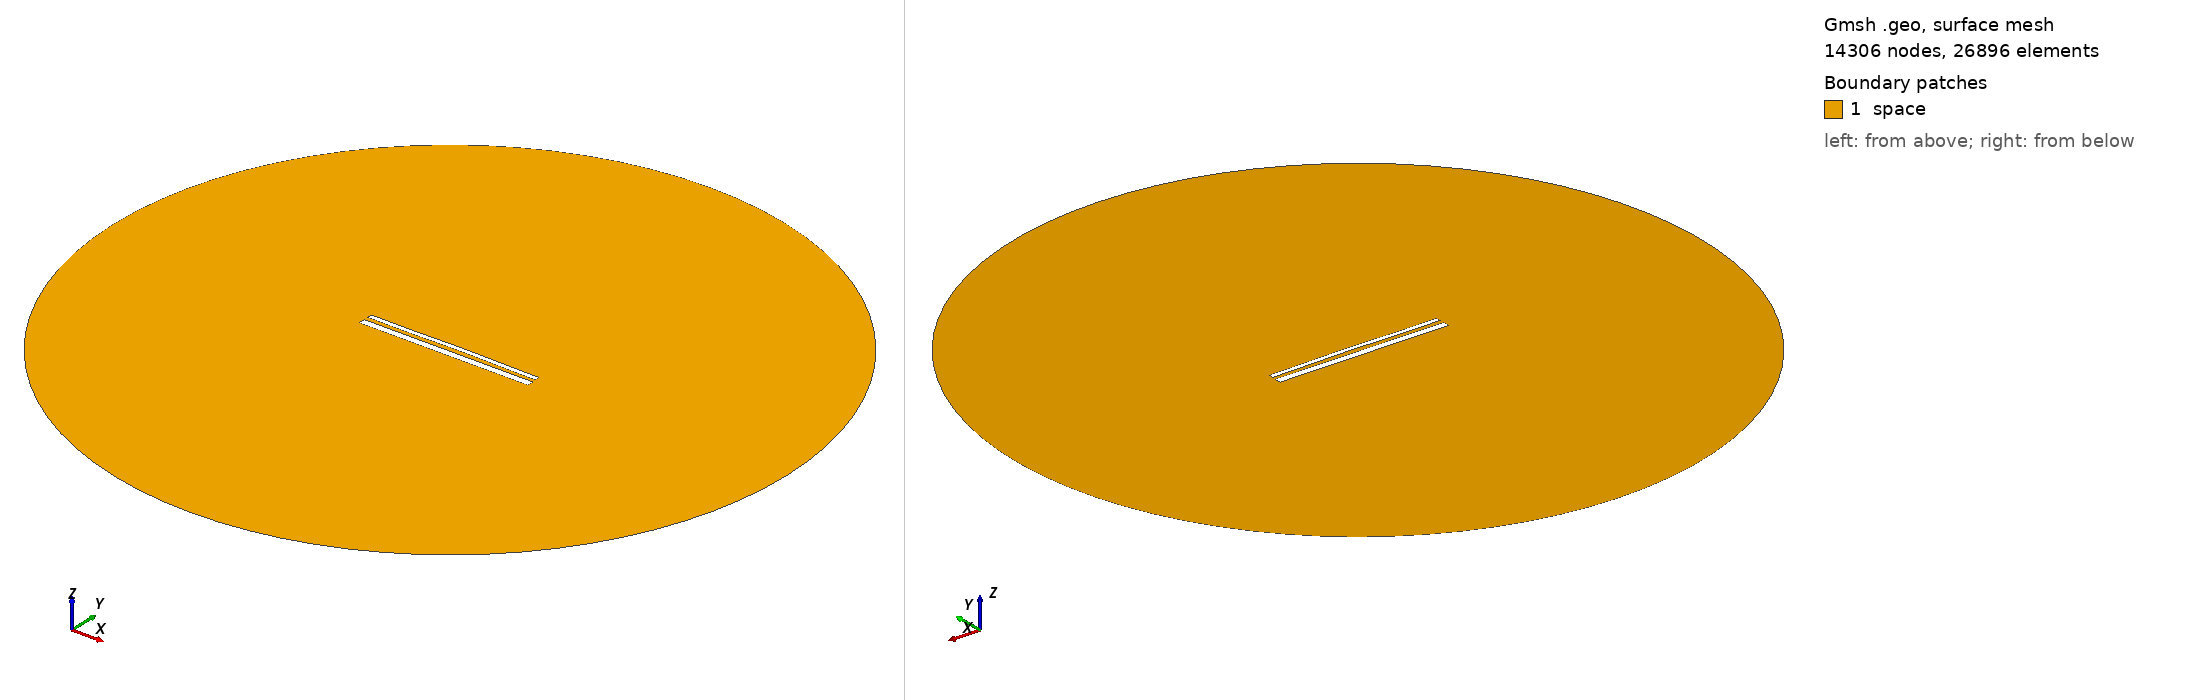

Gmsh geometry script, surface-meshed: 14306 nodes, 26896 surface elements. Boundary patches (legend numbers): 1 space. Left view from above one corner, right view from below the opposite corner. Legend entries are the model's physical surfaces. The drawing asked Gmsh for element sizes between 1% and 20% of the model's largest extent; the script's own settings can give other sizes.

=== 14607.geo (drawn) ===
//---------------------------------------
// Geometry kernel
//---------------------------------------

SetFactory("OpenCASCADE");



//---------------------------------------
// Parameters of the geometry
//---------------------------------------

// Overetch of the upper plate
overetch = 0.5;

// Distance between the plates
distance = 2.25;

// Discretization over the x axis (for the deformation)
nx = 50; 

// Length of the plate
L = 100 - overetch; 

// Number of modes
n = 4; 

// 1st mode coefficient
coeff(1) = -0.075;
beta(1) = 0.596864 * 3.1415926535 / L;

// 2nd mode coefficient
coeff(2) = 0.15;
beta(2) = 1.49418 * 3.1415926535 / L;

// 3rd mode coefficient
coeff(3) = -0.075;
beta(3) = 2.50025 * 3.1415926535 / L;

// 4th mode coefficient
coeff(4) = -0.075;
beta(4) = 3.49999 * 3.1415926535 / L;



//---------------------------------------
// Upper plate (deformed rectangle)
//---------------------------------------

// Coordiantes of the upper plate
xmin = -50;
xmax = 50 - overetch;

// Height of the upper plate
yheight = 4 - 2 * overetch;

// Indexes of the points
UpperID[] = {};
LowerID[] = {};
LeftID[] = {};
RightID[] = {};

// Point index
p = 1;

// Horizontal edges
For i In {1:nx}
    x = xmin + (i-1)*(xmax - xmin)/(nx-1);

    y_bottom = distance / 2 + overetch;
    For j In {1:n}
        C = (Cosh(beta(j)*L) + Cos(beta(j)*L)) / (Sinh(beta(j)*L) + Sin(beta(j)*L));
        y_bottom  = y_bottom + coeff(j) * (Cosh(beta(j)*(x+50)) - Cos(beta(j)*(x+50)) - C * (Sinh(beta(j)*(x+50)) - Sin(beta(j)*(x+50))));
    EndFor

    y_top = y_bottom + yheight;

    Point(p) = {x, y_top, 0, 1.0};
    UpperID[i] = p;
    p = p + 1;

    Point(p) = {x, y_bottom, 0, 1.0};
    LowerID[i] = p;
    p = p + 1;
EndFor

// Create point lists
UpperPts[] = {}; LowerPts[] = {};
For i In {1:nx}
  UpperPts[] += {UpperID[i]};
  LowerPts[] += {LowerID[i]};
EndFor

// Build splines
Spline(1) = {UpperPts[]};
Spline(2) = {LowerPts[]};
Line(3) = {LowerPts[nx-1], UpperPts[nx-1]};
Line(4) = {LowerPts[0], UpperPts[0]};

// Build the plane surface
Curve Loop(1) = {2, 3, -1, -4};
Plane Surface(1) = {1};



//---------------------------------------
// Lower plate (rectangle)
//---------------------------------------

// Vertices
Point(1001) = {-50, -1, 0, 1.0};
Point(1002) = { 50, -1, 0, 1.0};
Point(1003) = { 50,  -5, 0, 1.0};
Point(1004) = {-50,  -5, 0, 1.0};

// Edges
Line(5) = {1001, 1002};
Line(6) = {1002, 1003};
Line(7) = {1003, 1004};
Line(8) = {1004, 1001};

// Plane surface
Line Loop(2) = {5, 6, 7, 8};
Plane Surface(2) = {2}; 



//---------------------------------------
// Outer (fictious) boundary
//---------------------------------------

// Points
Point(1005) = {0, 0, 0};       // Center
Point(1006) = {200, 0, 0};     // Start point
Point(1007) = {0, 200, 0};     // 90 degrees
Point(1008) = {-200, 0, 0};    // 180 degrees
Point(1009) = {0, -200, 0};    // 270 degrees

// Circle arcs (each needs start, center, end)
Circle(9) = {1006, 1005, 1007};
Circle(10) = {1007, 1005, 1008};
Circle(11) = {1008, 1005, 1009};
Circle(12) = {1009, 1005, 1006};

// Plane surface for the entire domain
Curve Loop(3) = {9, 10, 11, 12};
Surface(3) = {3};

// Subtract the plates from the whole domain to obtain the actual domain where we want to solve the equations
BooleanDifference{ Surface{3}; Delete; }{ Surface{1}; Surface{2}; Delete; }




//---------------------------------------
// Transfinite Lines/Curves
//---------------------------------------

// Set the number of points on the boundaries
r = 7;

// Plates
Transfinite Curve {1, 2} = 50*r Using Progression 1;
Transfinite Curve {3, 4} = 2*r Using Progression 1;
Transfinite Line {5, 7} = 50*r Using Progression 1;
Transfinite Line {6, 8} = 2*r Using Progression 1;

// Outer boundary
Transfinite Line {9, 10, 11, 12} = 20 Using Progression 1;



//---------------------------------------
// Physical groups
//---------------------------------------                

// Physical curves (boundaries)
Physical Line("force_segment", 10) = {2};
Physical Line("upper_plate", 11) = {1, 3, 4};
Physical Line("lower_plate", 12) = {5, 6, 7, 8};
Physical Line("boundary", 20) = {9, 10, 11, 12};

// Physical Surfaces
Physical Surface("space", 30) = {3};



//---------------------------------------
// 6. Generate the Mesh
//---------------------------------------

// 2D mesh generation
Mesh 2;
